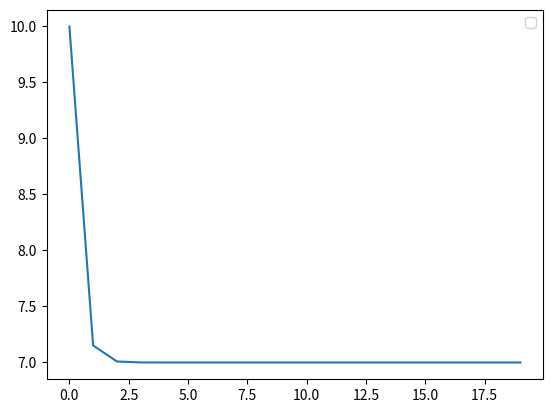

Source code (Python):
import numpy as np
from scipy.integrate import odeint
import matplotlib.pyplot as plt

t = np.arange(0, 20, 1)

def mt(V, t):
    dVdt = g - y*(V**2)
    return dVdt

V_0 = 10
y = 0.2
g = 9.8

V_t = odeint(mt, V_0, t)
 
plt.plot(t, V_t[:,0], label='')
plt.xlabel('')
plt.ylabel('')
plt.title('')
plt.legend()

plt.savefig('fig4.png')